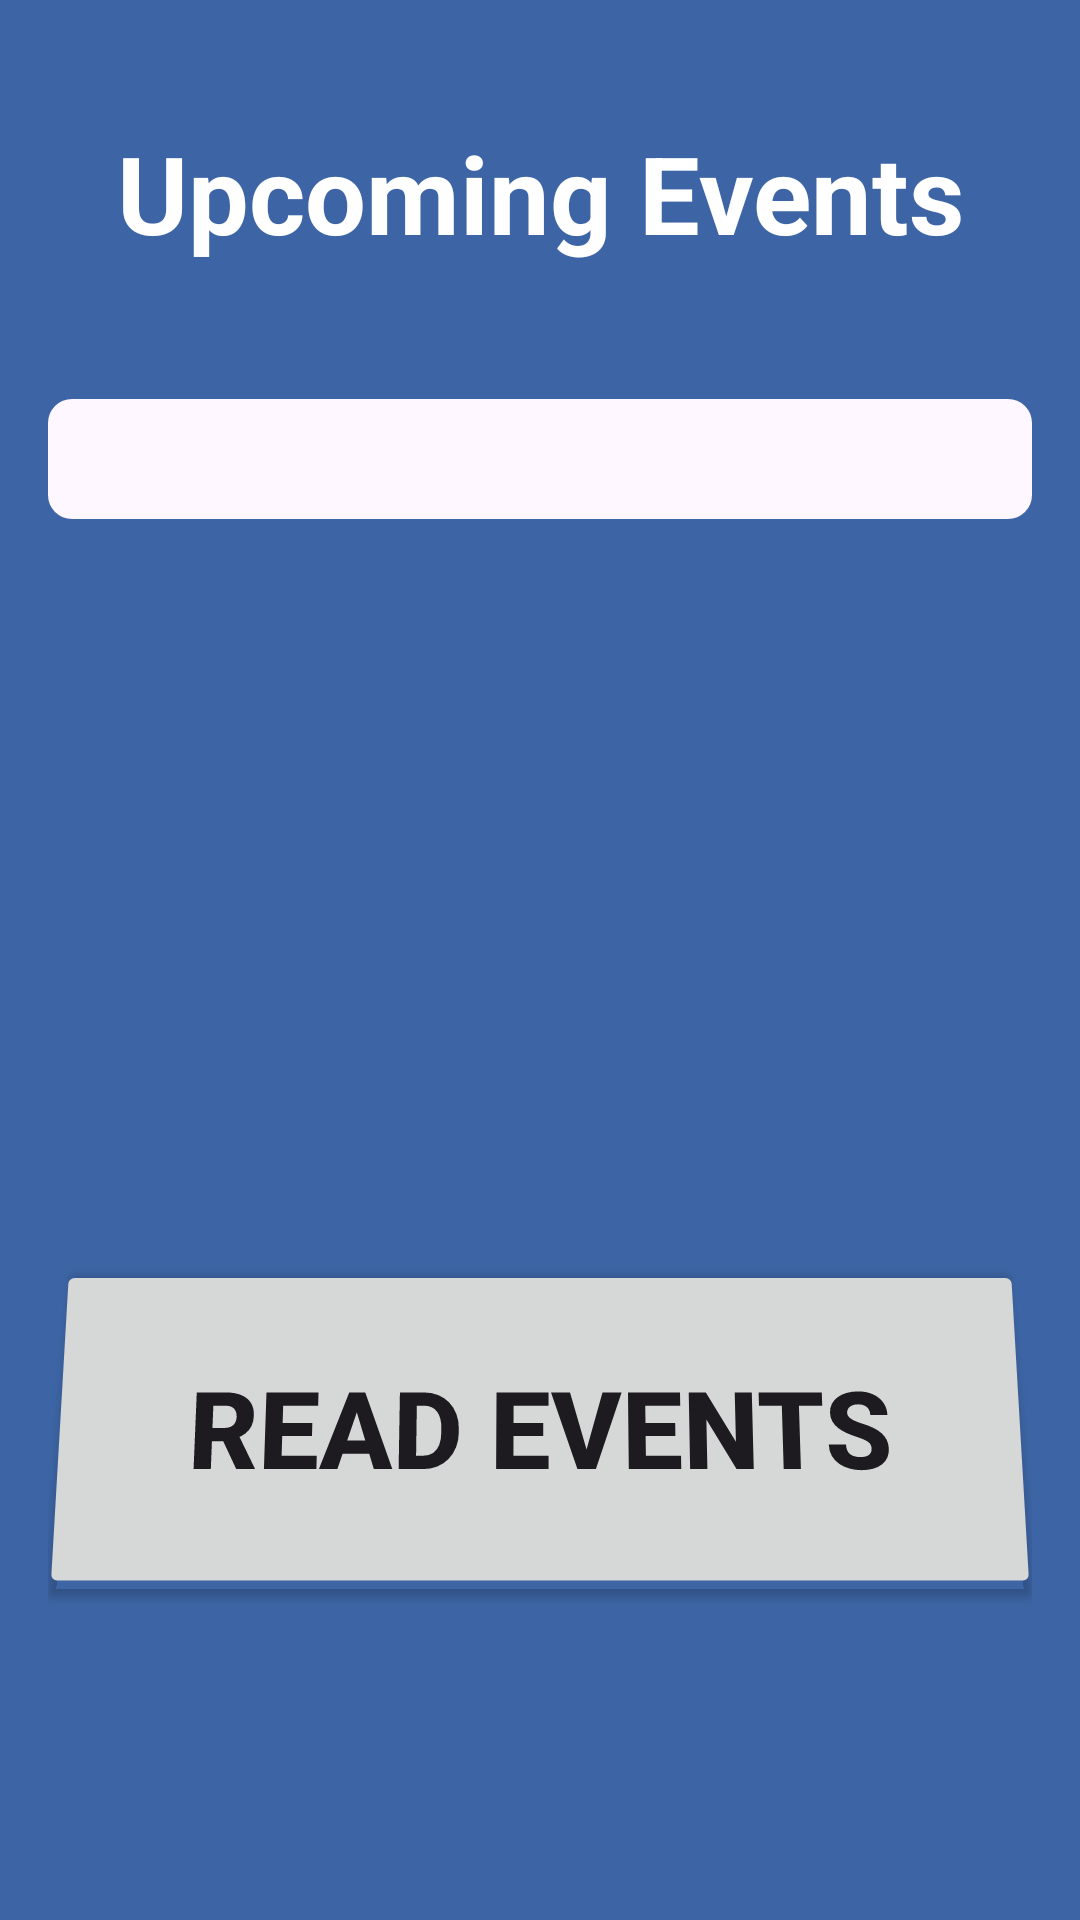

Here is an Android app screen rendered from its layout file. Give the layout XML and the strings, colors and styles it references.
<!-- AndroidManifest.xml: application theme Base.Theme.MyApplication -->
<!-- res/layout/fragment_notifications.xml -->
<RelativeLayout
    xmlns:android="http://schemas.android.com/apk/res/android"
    android:layout_width="match_parent"
    android:layout_height="match_parent"
    android:paddingHorizontal="16dp"
    android:paddingTop="30dp"
    android:paddingBottom="100dp"
    android:background="?attr/colorSecondary">

    <TextView
        android:id="@+id/title"
        android:layout_width="361dp"
        android:layout_height="85dp"
        android:layout_alignParentStart="true"
        android:layout_alignParentTop="true"
        android:layout_alignParentEnd="true"
        android:layout_gravity="center"
        android:layout_marginStart="16dp"
        android:layout_marginTop="10dp"
        android:layout_marginEnd="16dp"
        android:paddingBottom="12dp"
        android:text="Upcoming Events"
        android:textAlignment="center"
        android:textColor="@color/white"
        android:textSize="36sp"
        android:textStyle="bold" />

    <androidx.core.widget.NestedScrollView
        android:layout_width="match_parent"
        android:layout_height="wrap_content"
        android:layout_below="@id/title"
        android:layout_above="@id/readEventsButton"
        android:layout_marginTop="8dp"
        android:layout_marginBottom="8dp">

        <androidx.recyclerview.widget.RecyclerView
            android:id="@+id/recyclerViewEvents"
            android:layout_width="match_parent"
            android:layout_height="wrap_content"
            android:padding="20dp"
            android:background="@drawable/recycler_view_background"
            android:maxHeight="300dp"
            android:nestedScrollingEnabled="true"/> 

    </androidx.core.widget.NestedScrollView>

    <Button
        android:id="@+id/readEventsButton"
        android:layout_width="362dp"
        android:layout_height="113dp"
        android:textStyle="bold"
        android:drawableLeft="@drawable/p"
        android:rotationX="4"
        android:text="Read Events"
        android:textSize="36sp"
        android:layout_alignParentBottom="true"
        android:layout_centerHorizontal="true"
        android:layout_marginBottom="8dp"/>
</RelativeLayout>
<!-- resources referenced by this layout -->
<resources>
  <color name="white">#FFFFFFFF</color>
  <!-- drawable recycler_view_background (drawable) -->
  <shape xmlns:android="http://schemas.android.com/apk/res/android">
      <solid android:color="?android:attr/windowBackground" />
      <corners android:radius="8dp" />
  </shape>
  <style name="Base.Theme.MyApplication" parent="Theme.Material3.DayNight.NoActionBar">
          <item name="colorPrimary">@color/adapti_blue</item>
          <item name="colorPrimaryVariant">@color/adapti_blue</item>
          <item name="colorOnPrimary">@color/white</item>
  
          <item name="colorSecondary">@color/adapti_light_blue</item>
          <item name="colorSecondaryVariant">@color/adapti_light_blue</item>
          <item name="colorOnSecondary">@color/white</item>
      </style>
  <color name="adapti_blue">#1F449C</color>
  <color name="adapti_light_blue">#3D65A5</color>
</resources>
